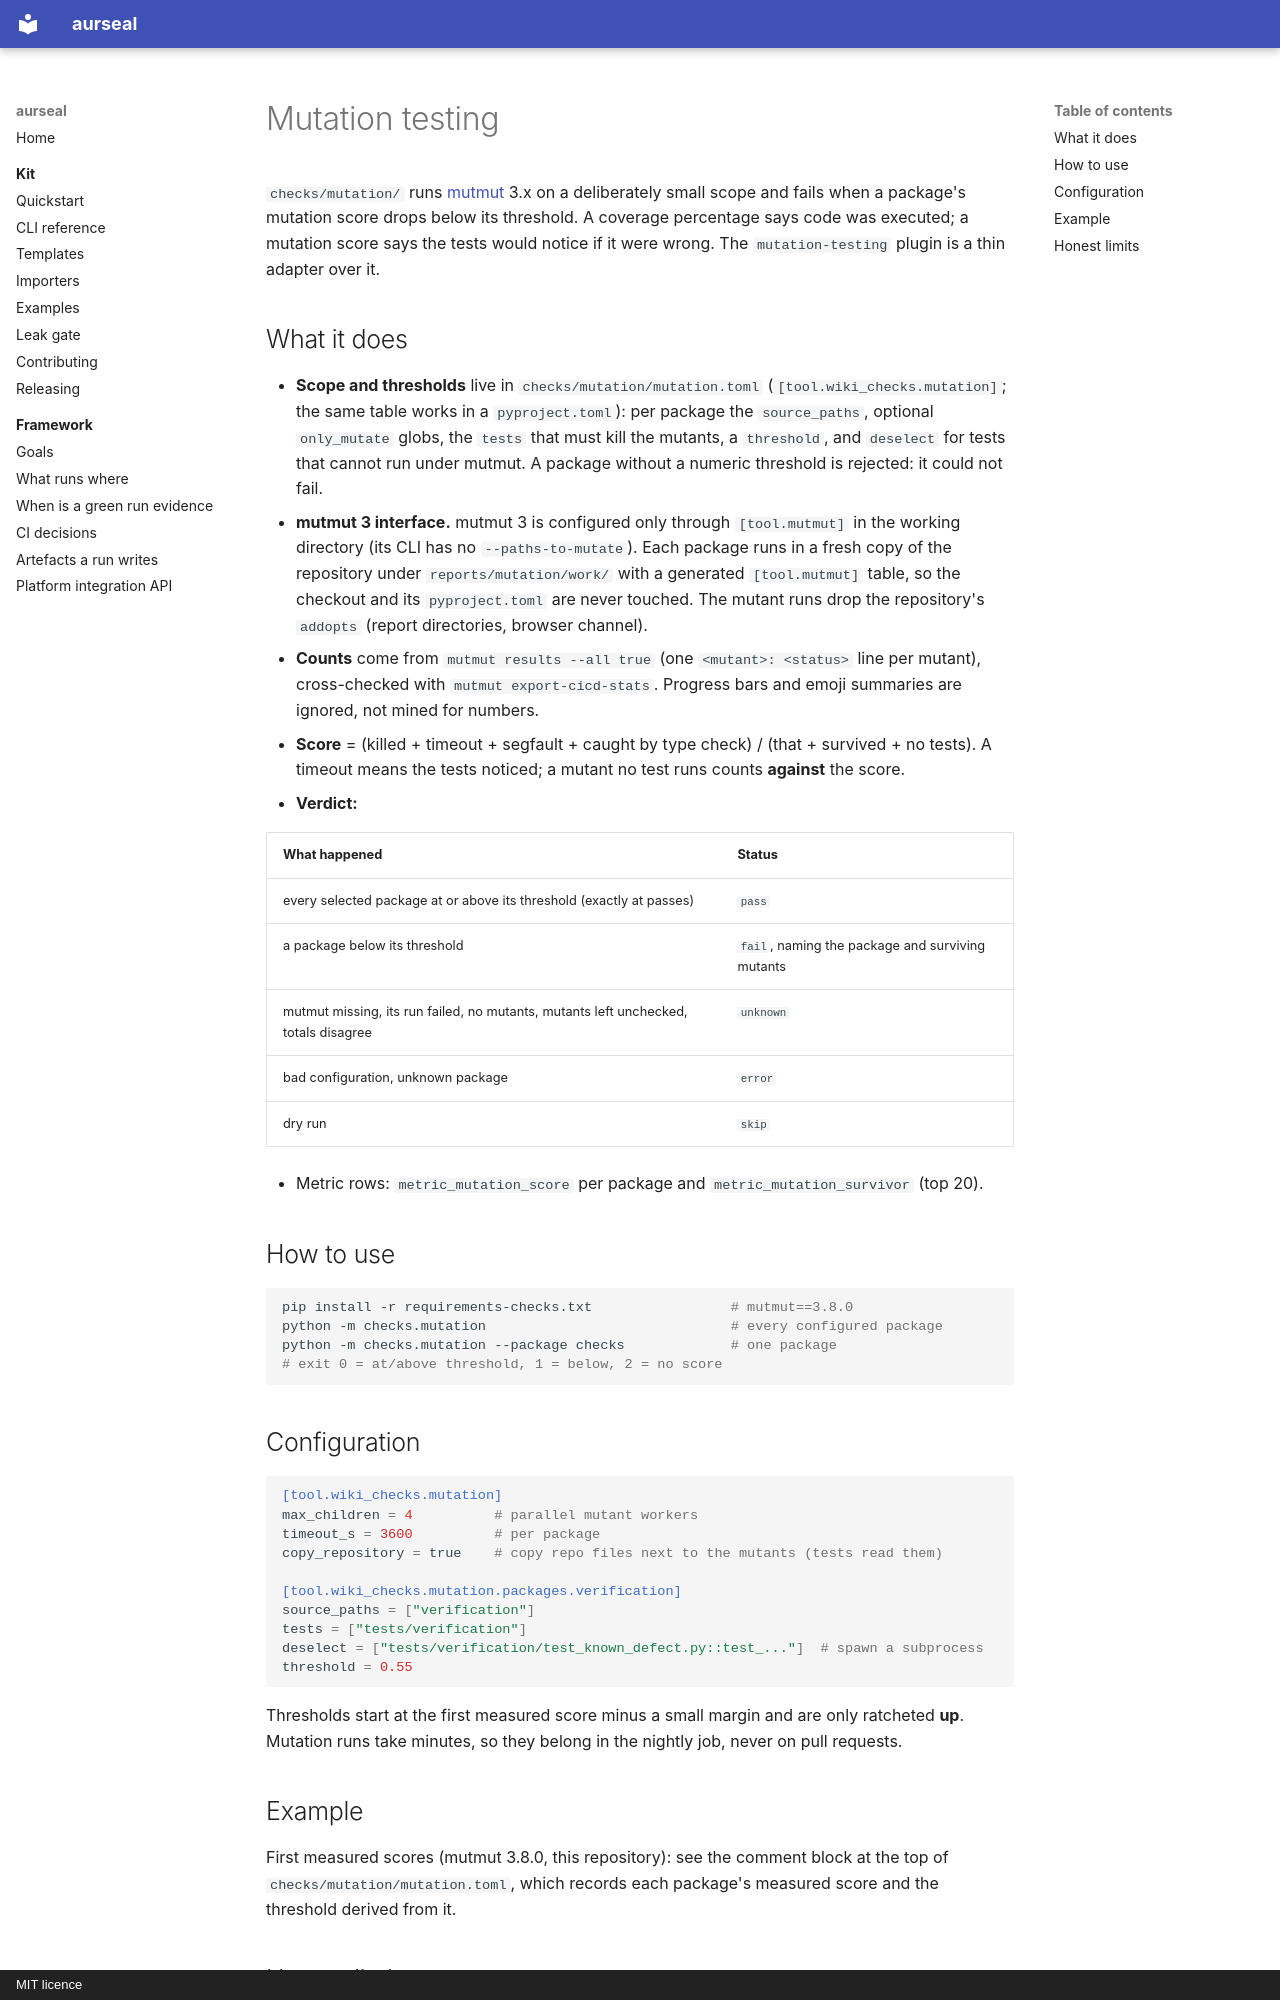

repository: RAJUSHANIGARAPU/aurseal · page: features/mutation-testing/index.html · generator: mkdocs · copyright: MIT licence

# Mutation testing

`checks/mutation/` runs [mutmut](https://github.com/boxed/mutmut) 3.x on a deliberately small
scope and fails when a package's mutation score drops below its threshold. A coverage
percentage says code was executed; a mutation score says the tests would notice if it were
wrong. The `mutation-testing` plugin is a thin adapter over it.

## What it does

* **Scope and thresholds** live in `checks/mutation/mutation.toml`
  (`[tool.wiki_checks.mutation]`; the same table works in a `pyproject.toml`): per package the
  `source_paths`, optional `only_mutate` globs, the `tests` that must kill the mutants, a
  `threshold`, and `deselect` for tests that cannot run under mutmut. A package without a
  numeric threshold is rejected: it could not fail.
* **mutmut 3 interface.** mutmut 3 is configured only through `[tool.mutmut]` in the working
  directory (its CLI has no `--paths-to-mutate`). Each package runs in a fresh copy of the
  repository under `reports/mutation/work/` with a generated `[tool.mutmut]` table, so the
  checkout and its `pyproject.toml` are never touched. The mutant runs drop the repository's
  `addopts` (report directories, browser channel).
* **Counts** come from `mutmut results --all true` (one `<mutant>: <status>` line per mutant),
  cross-checked with `mutmut export-cicd-stats`. Progress bars and emoji summaries are ignored,
  not mined for numbers.
* **Score** = (killed + timeout + segfault + caught by type check) / (that + survived + no
  tests). A timeout means the tests noticed; a mutant no test runs counts **against** the score.
* **Verdict:**

| What happened | Status |
|---|---|
| every selected package at or above its threshold (exactly at passes) | `pass` |
| a package below its threshold | `fail`, naming the package and surviving mutants |
| mutmut missing, its run failed, no mutants, mutants left unchecked, totals disagree | `unknown` |
| bad configuration, unknown package | `error` |
| dry run | `skip` |

* Metric rows: `metric_mutation_score` per package and `metric_mutation_survivor` (top 20).

## How to use

```bash
pip install -r requirements-checks.txt                 # mutmut==3.8.0
python -m checks.mutation                              # every configured package
python -m checks.mutation --package checks             # one package
# exit 0 = at/above threshold, 1 = below, 2 = no score
```

## Configuration

```toml
[tool.wiki_checks.mutation]
max_children = 4          # parallel mutant workers
timeout_s = 3600          # per package
copy_repository = true    # copy repo files next to the mutants (tests read them)

[tool.wiki_checks.mutation.packages.verification]
source_paths = ["verification"]
tests = ["tests/verification"]
deselect = ["tests/verification/test_known_defect.py::test_..."]  # spawn a subprocess
threshold = 0.55
```

Thresholds start at the first measured score minus a small margin and are only ratcheted
**up**. Mutation runs take minutes, so they belong in the nightly job, never on pull requests.

## Example

First measured scores (mutmut 3.8.0, this repository): see the comment block at the top of
`checks/mutation/mutation.toml`, which records each package's measured score and the threshold
derived from it.
